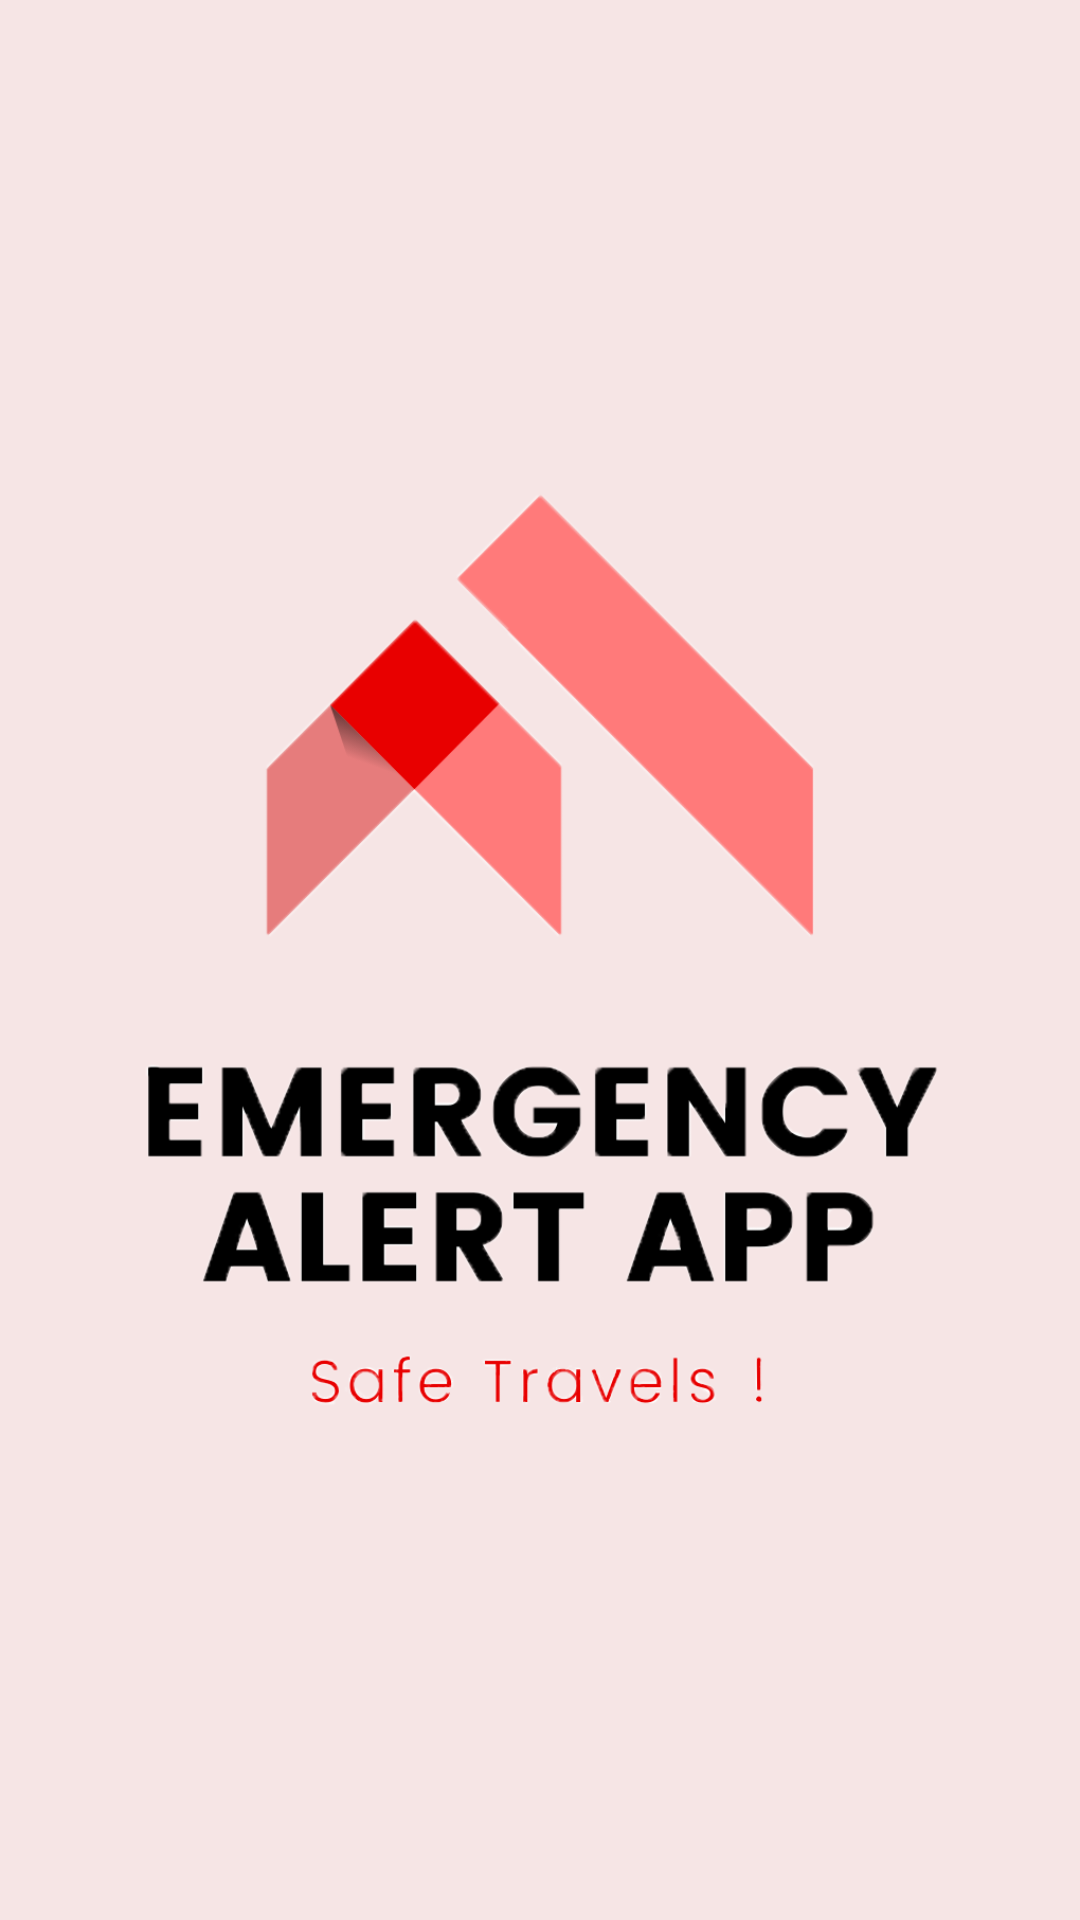

Reconstruct the res/layout file that produces this screen, plus the resources it refers to.
<!-- AndroidManifest.xml: activity theme SplashTheme -->
<!-- res/layout/activity_splash_screen.xml -->
<?xml version="1.0" encoding="utf-8"?>
<RelativeLayout xmlns:android="http://schemas.android.com/apk/res/android"
    android:layout_width="match_parent"
    android:layout_height="match_parent"
    xmlns:app="http://schemas.android.com/apk/res-auto">

    <ImageView
        android:id="@+id/imageView"
        android:layout_width="match_parent"
        android:layout_height="match_parent"
        android:layout_centerInParent="true"
        android:src="@drawable/icon" />

</RelativeLayout>
<!-- resources referenced by this layout -->
<resources>
  <!-- drawable icon: png bitmap (drawable, 72547 bytes) -->
  <style name="SplashTheme" parent="Theme.AppCompat.Light.NoActionBar">
          <item name="android:windowBackground">#F6E5E5</item>
          <item name="android:windowFullscreen">true</item>
      </style>
</resources>
